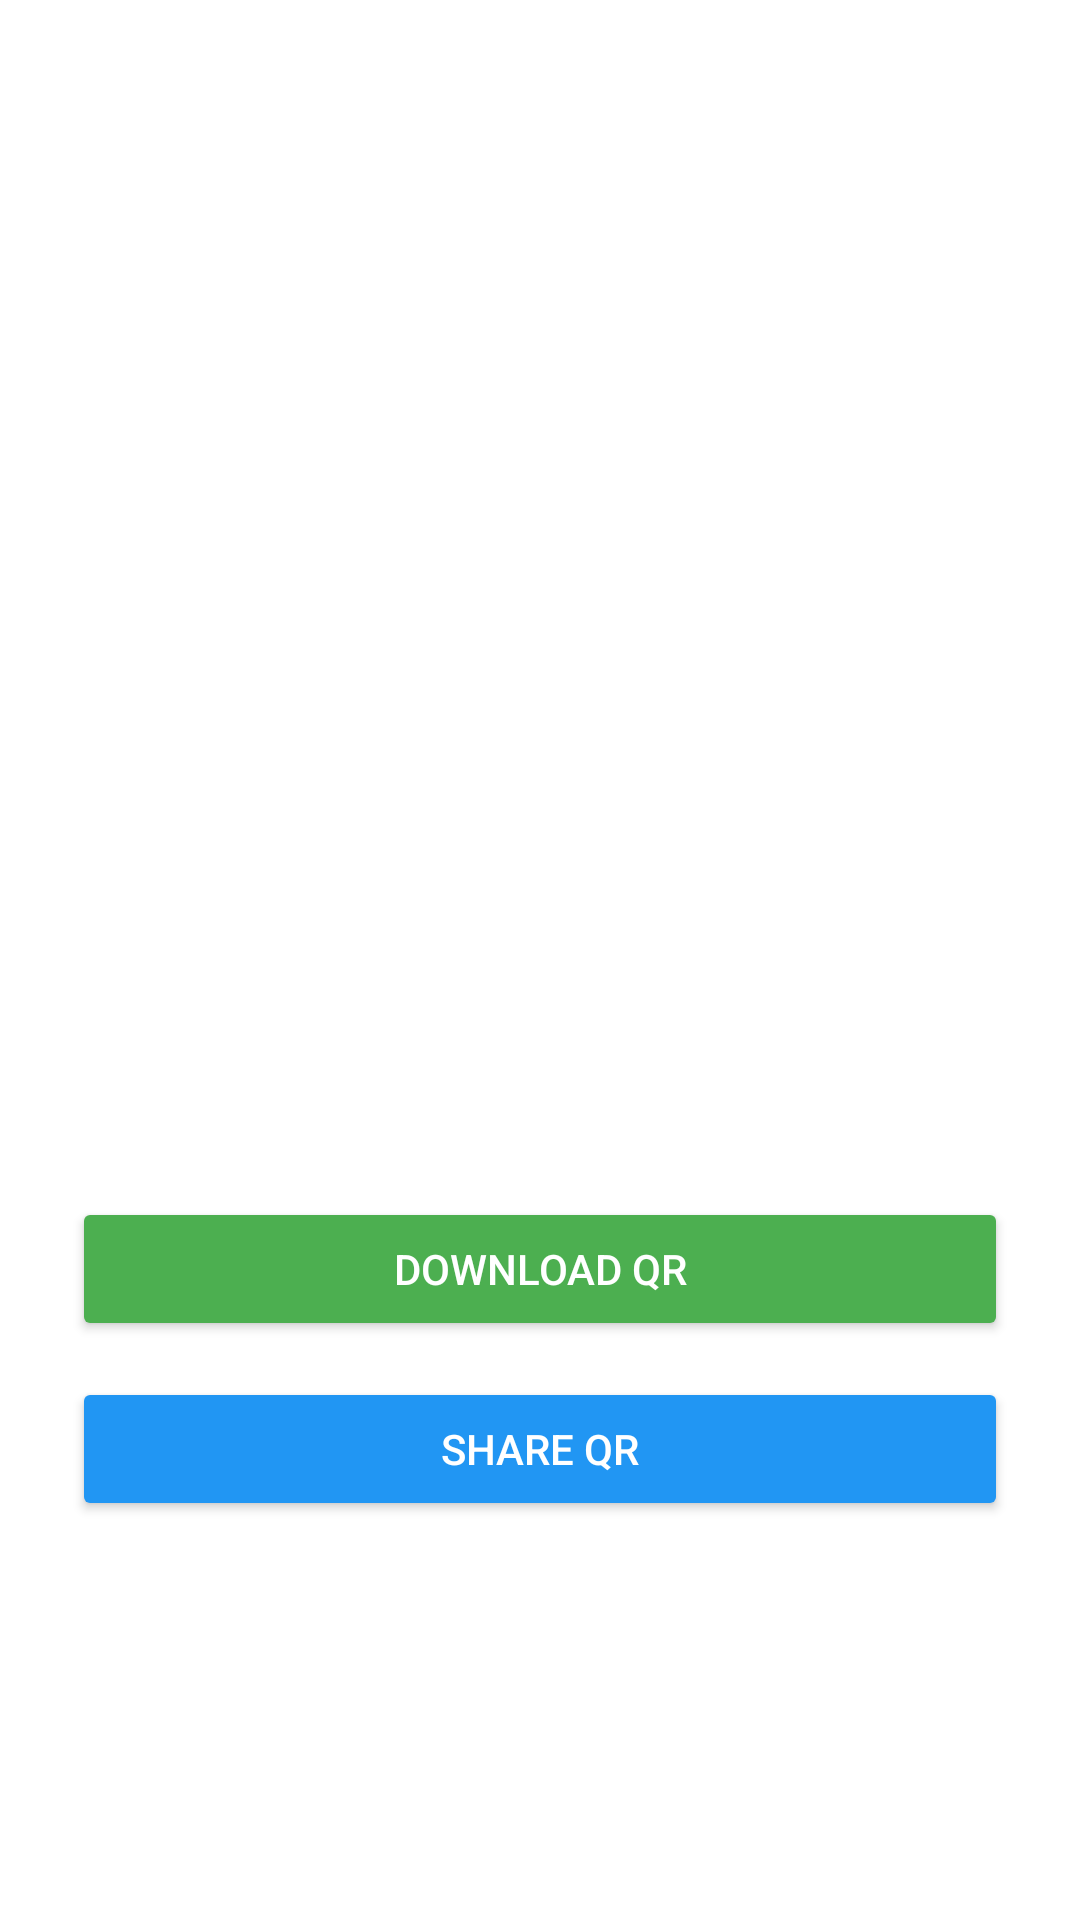

Layout XML and referenced resources for this Android screen:
<!-- AndroidManifest.xml: application theme Theme.CareBridge -->
<!-- res/layout/dialog_qr_options.xml -->
<?xml version="1.0" encoding="utf-8"?>
<LinearLayout xmlns:android="http://schemas.android.com/apk/res/android"
    android:orientation="vertical"
    android:layout_width="match_parent"
    android:layout_height="wrap_content"
    android:padding="24dp"
    android:gravity="center">

    <ImageView
        android:id="@+id/qrImageView"
        android:layout_width="250dp"
        android:layout_height="250dp"
        android:layout_marginBottom="16dp"
        android:contentDescription="QR Code" />

    <Button
        android:id="@+id/btnDownloadQR"
        android:text="Download QR"
        android:layout_width="match_parent"
        android:layout_height="wrap_content"
        android:backgroundTint="#4CAF50"
        android:textColor="@android:color/white"
        android:layout_marginBottom="12dp" />

    <Button
        android:id="@+id/btnShareQR"
        android:text="Share QR"
        android:layout_width="match_parent"
        android:layout_height="wrap_content"
        android:backgroundTint="#2196F3"
        android:textColor="@android:color/white" />

</LinearLayout>
<!-- resources referenced by this layout -->
<resources>
  <style name="Theme.CareBridge" parent="Theme.MaterialComponents.DayNight.NoActionBar">
          
          <item name="colorPrimary">#6200EE</item>
          <item name="colorPrimaryVariant">#3700B3</item>
          <item name="colorOnPrimary">#FFFFFF</item>
          <item name="colorSecondary">#03DAC5</item>
          <item name="colorOnSecondary">#000000</item>
  
          
          <item name="android:colorBackground">#FFFFFF</item>
          <item name="colorSurface">#FFFFFF</item>
          <item name="colorOnSurface">#000000</item>
  
          
          <item name="android:statusBarColor" tools:targetApi="l">#6200EE</item>
          <item name="android:windowLightStatusBar">true</item>
  
          
          <item name="android:textColorPrimary">#000000</item>
      </style>
</resources>
